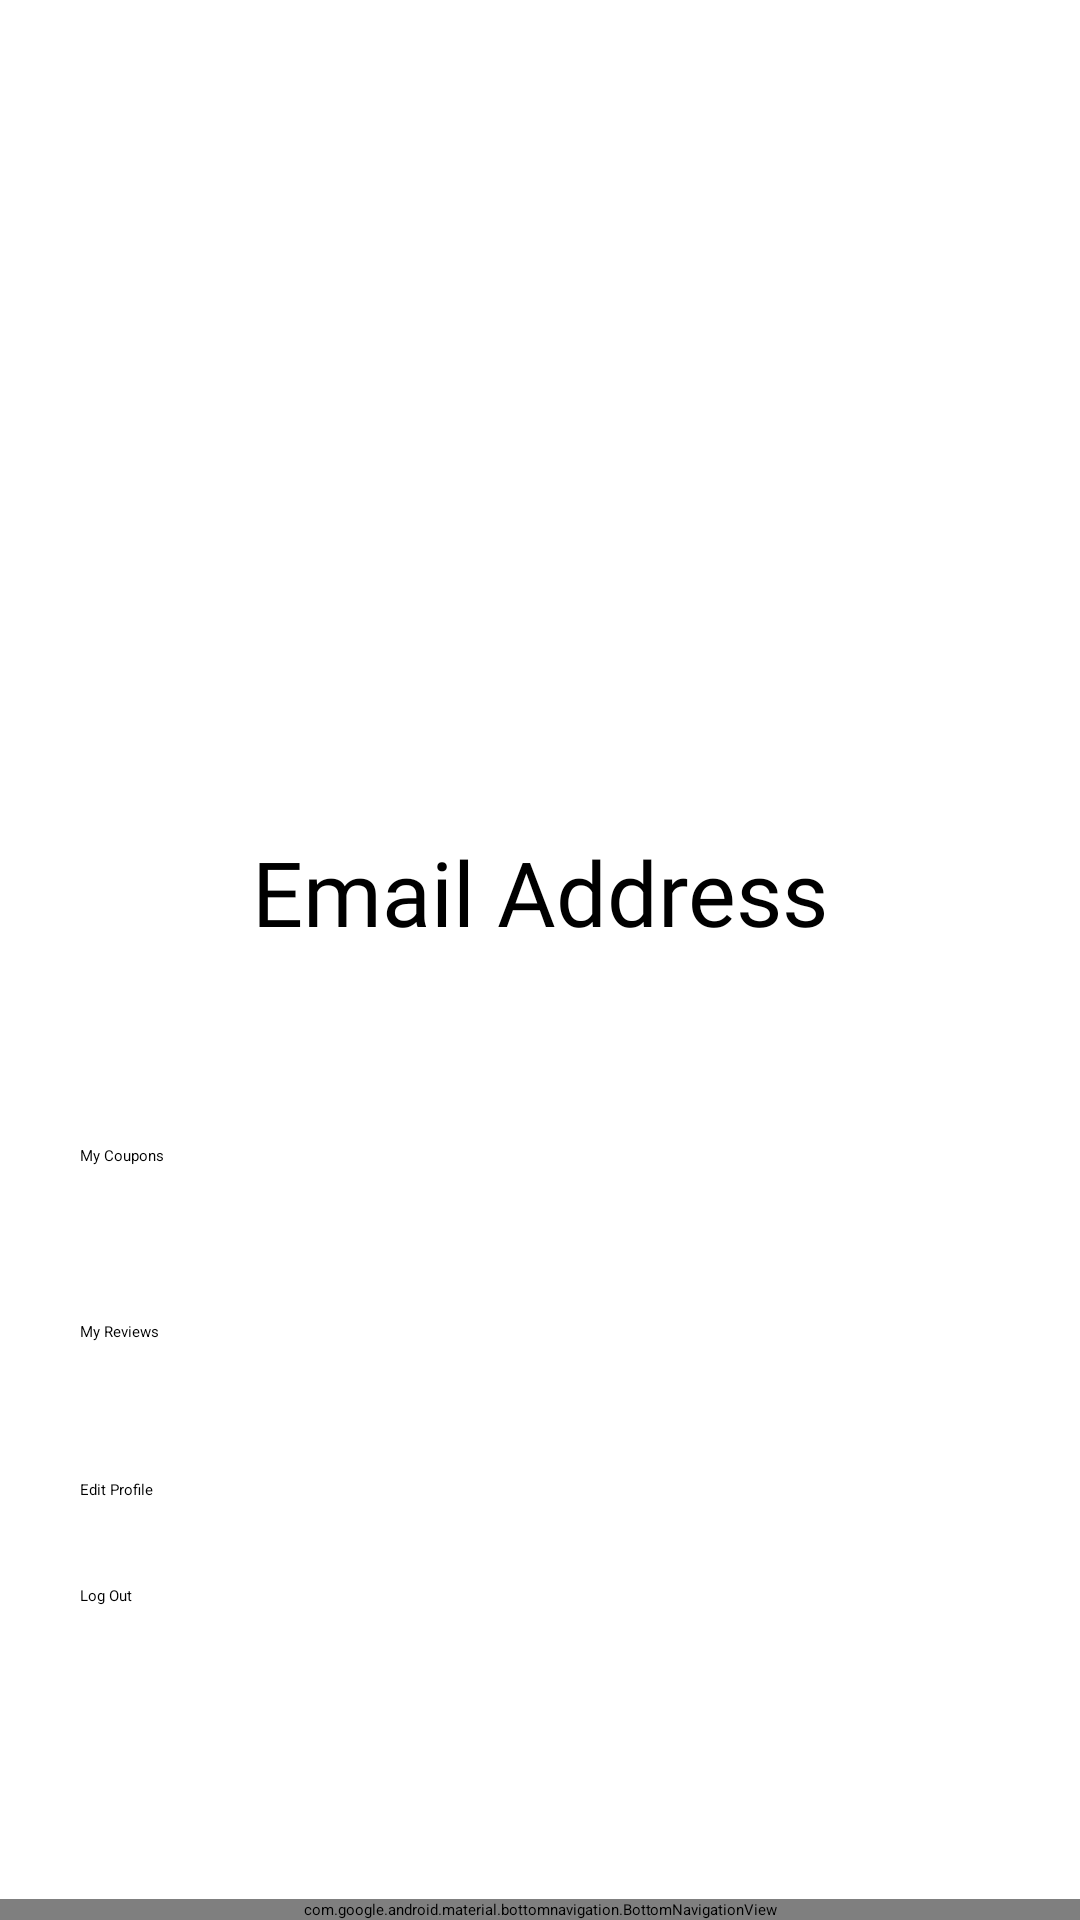

Write the Android layout XML for this screen, with the resource values it uses.
<!-- AndroidManifest.xml: application theme Theme.ReviewApp -->
<!-- res/layout/profile_page.xml -->
<?xml version="1.0" encoding="utf-8"?>
<androidx.constraintlayout.widget.ConstraintLayout xmlns:android="http://schemas.android.com/apk/res/android"
    xmlns:app="http://schemas.android.com/apk/res-auto"
    xmlns:tools="http://schemas.android.com/tools"
    android:layout_width="match_parent"
    android:layout_height="match_parent"
    android:background="#FFFFFF"
    tools:layout_editor_absoluteX="0dp"
    tools:layout_editor_absoluteY="0dp">


    <Button
        android:id="@+id/button2"
        android:layout_width="307dp"
        android:layout_height="48dp"
        android:text="My Reviews"
        android:onClick="openReviews"
        app:layout_constraintBottom_toBottomOf="parent"
        app:layout_constraintEnd_toEndOf="parent"
        app:layout_constraintHorizontal_bias="0.504"
        app:layout_constraintStart_toStartOf="parent"
        app:layout_constraintTop_toBottomOf="@+id/button"
        app:layout_constraintVertical_bias="0.066" />

    <com.google.android.material.bottomnavigation.BottomNavigationView
        android:id="@+id/bottom_navigation"
        android:layout_width="match_parent"
        android:layout_height="wrap_content"
        app:layout_constraintBottom_toBottomOf="parent"
        app:layout_constraintEnd_toEndOf="parent"
        app:layout_constraintHorizontal_bias="0.0"
        app:layout_constraintStart_toStartOf="parent"
        app:menu="@menu/bottom_navigation_menu"/>

    <TextView
        android:id="@+id/editTextText"
        android:layout_width="307dp"
        android:layout_height="48dp"
        android:ems="10"
        android:fontFamily="@font/alata"
        android:text="Email Address"
        android:gravity="center_horizontal"
        android:textColor="#000000"
        android:textSize="30sp"
        app:layout_constraintBottom_toBottomOf="@+id/bottom_navigation"
        app:layout_constraintEnd_toEndOf="parent"
        app:layout_constraintHorizontal_bias="0.504"
        app:layout_constraintStart_toStartOf="parent"
        app:layout_constraintTop_toTopOf="parent"
        app:layout_constraintVertical_bias="0.468" />

    <Button
        android:id="@+id/button"
        android:layout_width="307dp"
        android:layout_height="48dp"
        android:text="My Coupons"
        app:layout_constraintBottom_toBottomOf="parent"
        app:layout_constraintEnd_toEndOf="parent"
        app:layout_constraintHorizontal_bias="0.504"
        app:layout_constraintStart_toStartOf="parent"
        app:layout_constraintTop_toBottomOf="@+id/editTextText"
        app:layout_constraintVertical_bias="0.212" />

    <Button
        android:id="@+id/logout"
        android:layout_width="307dp"
        android:layout_height="48dp"
        android:text="Log Out"
        android:onClick="closeAll"
        app:layout_constraintBottom_toBottomOf="parent"
        app:layout_constraintEnd_toEndOf="parent"
        app:layout_constraintHorizontal_bias="0.504"
        app:layout_constraintStart_toStartOf="parent"
        app:layout_constraintTop_toBottomOf="@+id/button2"
        app:layout_constraintVertical_bias="0.385" />

    <Button
        android:id="@+id/button3"
        android:layout_width="307dp"
        android:layout_height="48dp"
        android:text="Edit Profile"
        app:layout_constraintBottom_toBottomOf="parent"
        app:layout_constraintEnd_toEndOf="parent"
        app:layout_constraintHorizontal_bias="0.504"
        app:layout_constraintStart_toStartOf="parent"
        app:layout_constraintTop_toBottomOf="@+id/button2"
        app:layout_constraintVertical_bias="0.046" />

    <ImageView
        android:id="@+id/imageView5"
        android:layout_width="275dp"
        android:layout_height="220dp"
        app:layout_constraintBottom_toBottomOf="parent"
        app:layout_constraintEnd_toEndOf="parent"
        app:layout_constraintHorizontal_bias="0.503"
        app:layout_constraintStart_toStartOf="parent"
        app:layout_constraintTop_toTopOf="parent"
        app:layout_constraintVertical_bias="0.125"
        app:srcCompat="@drawable/profile" />

</androidx.constraintlayout.widget.ConstraintLayout>
<!-- resources referenced by this layout -->
<resources>
  <!-- drawable profile: png bitmap (drawable, 111583 bytes) -->
</resources>
